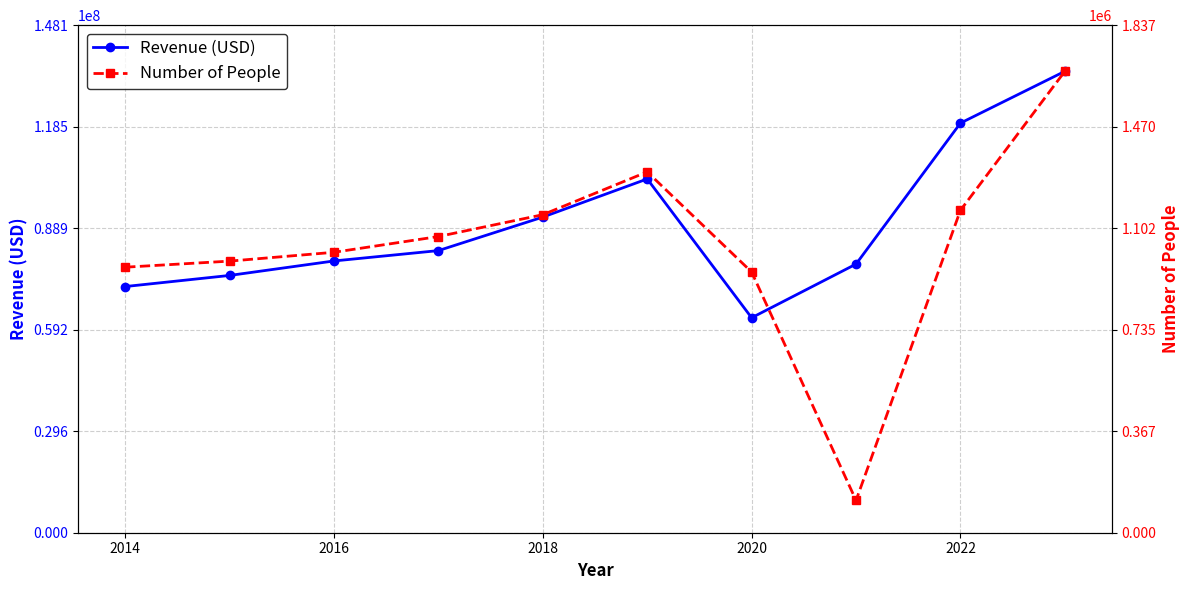

This figure's Python source:
import matplotlib.pyplot as plt

# Data
years = [2014, 2015, 2016, 2017, 2018, 2019, 2020, 2021, 2022, 2023]
values1 = [71830777, 75068444, 79294933, 82318420, 92094125, 103225389, 62723855, 78383383, 119520965, 134631332]  # Dollars
values2 = [961000, 983000, 1015000, 1072000, 1151000, 1306000, 943576, 117000, 1167000, 1670000]  # Number of people

# Create figure and primary axis
fig, ax1 = plt.subplots(figsize=(12, 6))

# Plot Value 1 (Dollars) on the primary y-axis
ax1.plot(years, values1, color='blue', marker='o', linestyle='-', linewidth=2, label='Revenue (USD)')
ax1.set_xlabel('Year', fontsize=12, fontweight='bold')
ax1.set_ylabel('Revenue (USD)', fontsize=12, fontweight='bold', color='blue')
ax1.tick_params(axis='y', labelcolor='blue', labelsize=10)

# Set y-axis limits for ax1 (Revenue)
ax1.set_ylim(0, max(values1) * 1.1)
ax1.set_yticks(range(0, int(max(values1) * 1.1) + 1, int(max(values1) * 1.1 / 5)))

# Create a secondary y-axis for Value 2 (Number of people)
ax2 = ax1.twinx()
ax2.plot(years, values2, color='red', marker='s', linestyle='--', linewidth=2, label='Number of People')
ax2.set_ylabel('Number of People', fontsize=12, fontweight='bold', color='red')
ax2.tick_params(axis='y', labelcolor='red', labelsize=10)

# Set y-axis limits for ax2 (Number of People)
ax2.set_ylim(0, max(values2) * 1.1)
ax2.set_yticks(range(0, int(max(values2) * 1.1) + 1, int(max(values2) * 1.1 / 5)))


# Combine legends from both axes
lines1, labels1 = ax1.get_legend_handles_labels()
lines2, labels2 = ax2.get_legend_handles_labels()
ax1.legend(
    lines1 + lines2,
    labels1 + labels2,
    loc='upper left',
    fontsize=12,  # 增大图例字体大小
    frameon=True,  # 添加边框
    framealpha=0.8,  # 边框透明度
    edgecolor='black'  # 边框颜色
)

# Add grid
ax1.grid(True, linestyle='--', alpha=0.6)

# Show plot
plt.tight_layout()
plt.show()